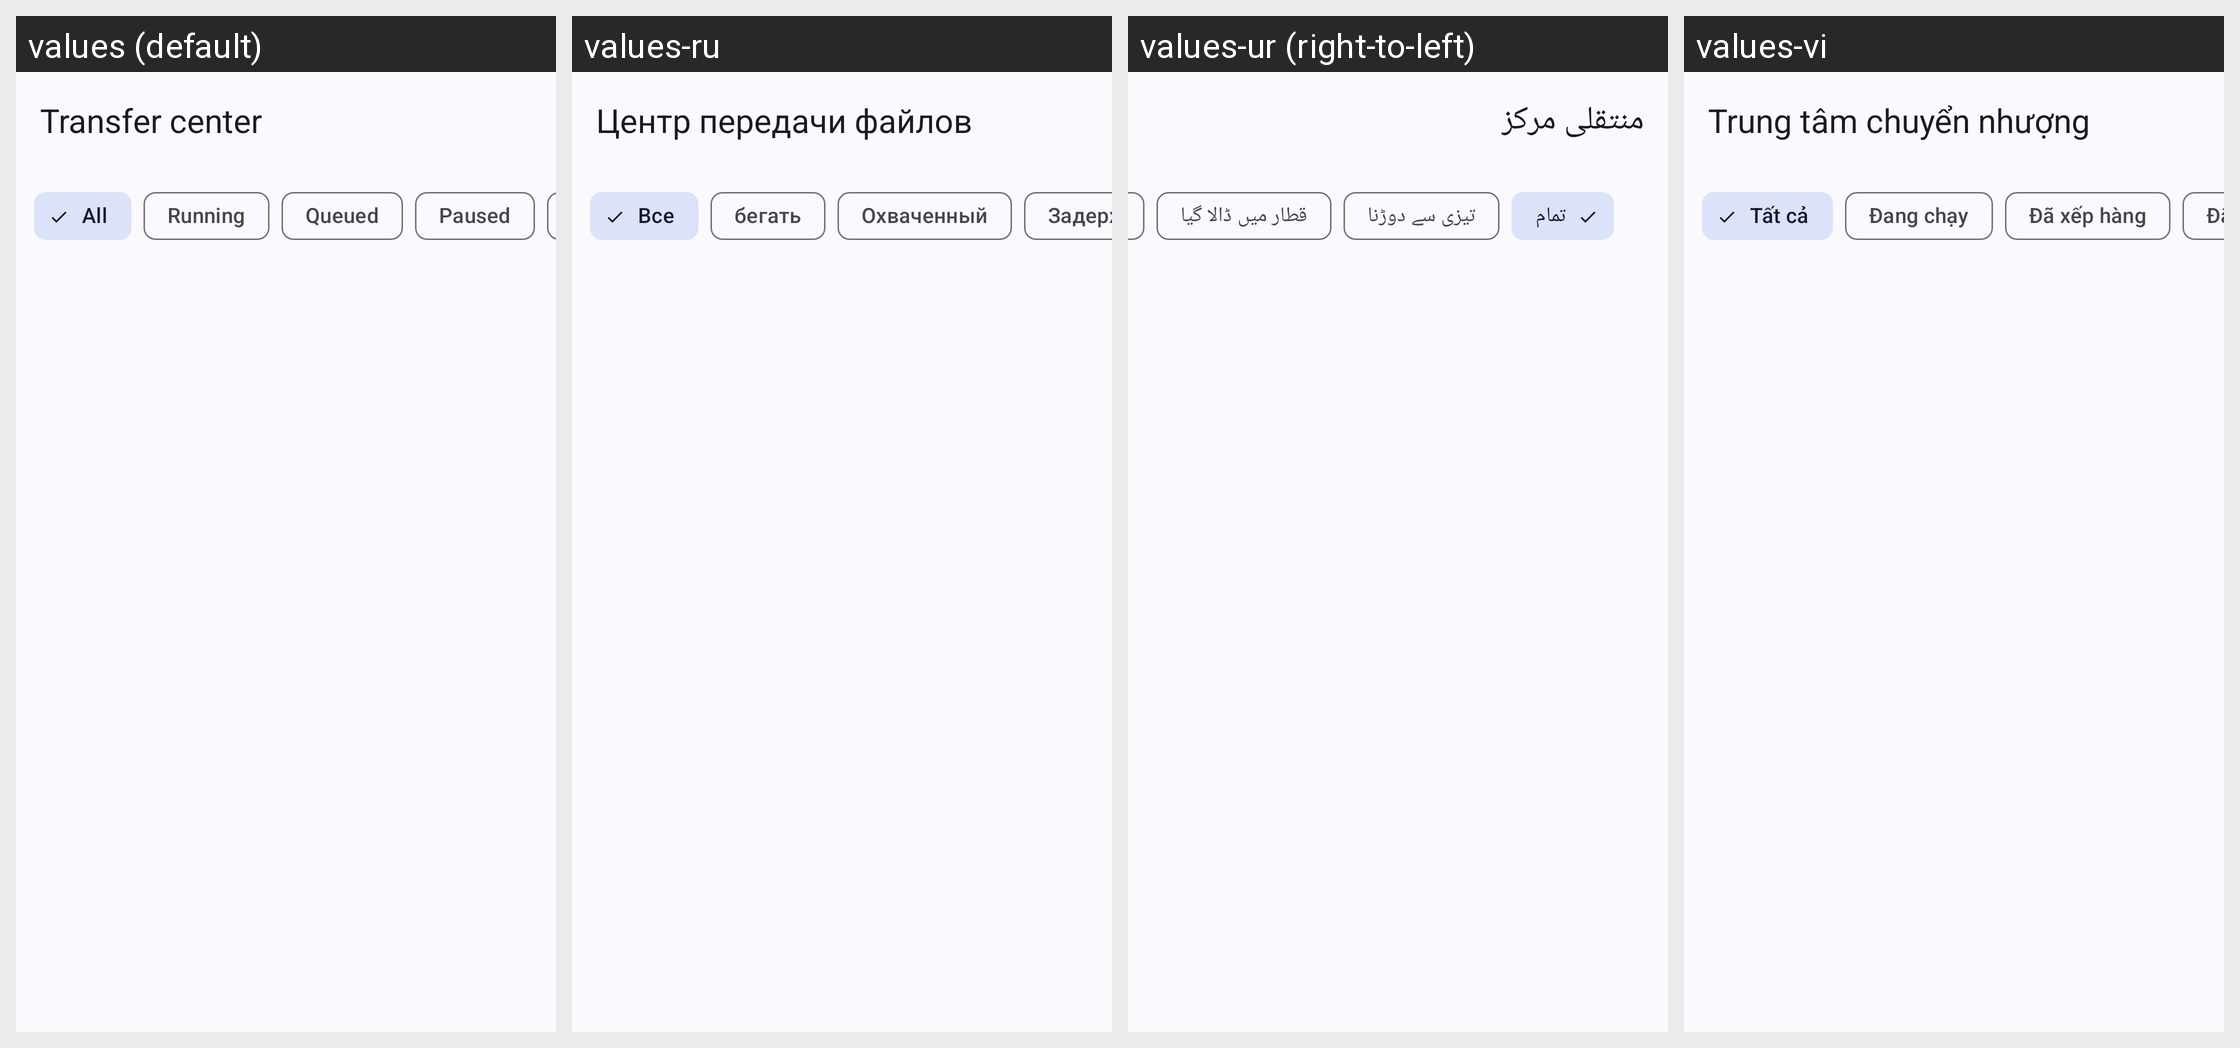

The Android screen above is rendered under several locales of the same app. Produce the string resources it draws, with the default and per-locale values.
Android screen res/layout/activity_transfer_center.xml rendered under 4 locales, left to right: values (default), values-ru, values-ur (right-to-left), values-vi. Device: Nexus 5 (rendered at 1080×1920; each locale shown at half size, 540×960, under a caption strip naming it); theme Theme.WizeFiles.
Other locales in the repository, not shown: values-ar, values-de, values-fr, values-hi, values-id, values-pt-rBR, values-th, values-tr, values-zh-rCN, values-zh-rTW.
Strings drawn on this screen, with the default value and each locale's value (text and hints the layout hard-codes, and strings that could not be matched under every locale, appear in the picture but are not listed):

transfer_center_title
  values: Transfer center
  values-ru: Центр передачи файлов
  values-ur: منتقلی مرکز
  values-vi: Trung tâm chuyển nhượng

transfer_filter_all
  values: All
  values-ru: Все
  values-ur: تمام
  values-vi: Tất cả

transfer_section_running
  values: Running
  values-ru: бегать
  values-ur: تیزی سے دوڑنا
  values-vi: Đang chạy

transfer_section_queued
  values: Queued
  values-ru: Охваченный
  values-ur: قطار میں ڈالا گیا
  values-vi: Đã xếp hàng
